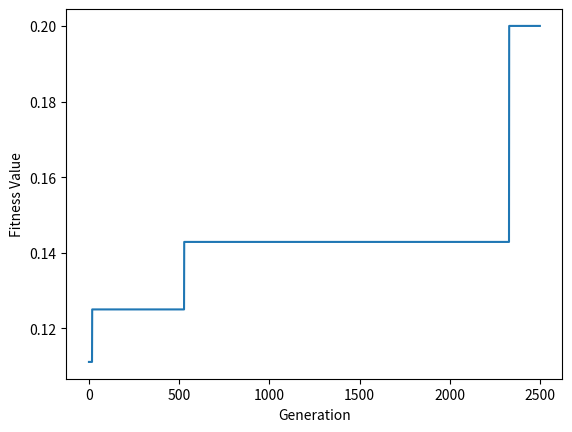

This figure's Python source:
import math
import random
import numpy as np
import pandas as pd
import seaborn as sns
import matplotlib.pyplot as plt

# Population


def generate_path(source, destination):
    path = []
    path.append(source)
    d = destination
    while destination not in path:
        x = xy[path[-1]][0]
        y = xy[path[-1]][1]
        if x < xy[d][0] and y < xy[d][1]:
            path.append(random.choice([val[(x+1, y)], val[(x, y+1)]]))
        elif x > xy[d][0] and y > xy[d][1]:
            path.append(random.choice([val[(x-1, y)], val[(x, y-1)]]))
        elif x > xy[d][0] and y < xy[d][1]:
            path.append(random.choice([val[(x-1, y)], val[(x, y+1)]]))
        elif x < xy[d][0] and y > xy[d][1]:
            path.append(random.choice([val[(x+1, y)], val[(x, y-1)]]))
        elif x == xy[d][0] and y < xy[d][1]:
            path.append(val[(x, y+1)])
        elif x == xy[d][0] and y > xy[d][1]:
            path.append(val[(x, y-1)])
        elif x < xy[d][0] and y == xy[d][1]:
            path.append(val[(x+1, y)])
        elif x > xy[d][0] and y == xy[d][1]:
            path.append(val[(x-1, y)])
    return path


def initialize():
    population = []
    for _ in range(num_of_chromosome):
        chromosome = []
        # making zipped list for source-destination pair
        l = list(zip(source, destination))
        for i in range(num_of_sourcedest):
            chromosome.append(generate_path(*l[i]))
        population.append(chromosome)
    return population


def show(population):
    for chromosome in population:
        print(chromosome)
        print('')

# ============================================================================ #
# ============================================================================ #


# Fitness Function

def FitnessValue(chromosome):
    frequency = [0]*(n*n)           # Frequency Array to find congestion
    for l in chromosome:
        for x in l:
            frequency[x-1] += 1
    return frequency


def FitnessFunction(population):
    fitness = {}
    for i in range(num_of_chromosome):
        l = FitnessValue(population[i])
        fitness[i+1] = sum([val-1 for val in l if val > 1])
    return fitness


def visualize(frequency):
    df = pd.DataFrame()
    y = []
    x = []
    for i in range(1, n+1):
        for j in range(n):
            y.append(i)
    for i in range(n):
        for j in range(1, n+1):
            x.append(j)
    df["Index"] = list(range(1, n*n+1))
    df["Data"] = frequency
    df["Y"] = y
    df["X"] = x

    data = np.asarray(df['Data']).reshape(n, n)
    index = np.asarray(df['Index']).reshape(n, n)

    result = df.pivot(index="Y", columns="X", values="Data")
    label = (np.asarray(['{0} \n'.format(ind, dat) for ind, dat in zip(
        index.flatten(), data.flatten())])).reshape(n, n)

    fig, ax = plt.subplots(figsize=(12, 7))
    title = "Congestion Visualization"
    plt.title(title, fontsize=18)
    ttl = ax.title
    ttl.set_position([0.5, 1.05])
    ax.set_xticks([])
    ax.set_yticks([])
    ax.axis("off")

    sns.heatmap(result, vmin=0, vmax=n, annot=label, fmt="",
                cmap="RdYlGn_r", linewidths=0.30, ax=ax)
    plt.show()


# ============================================================================ #
# ============================================================================ #


# Selection and Crossover

def tournament(population):
    # First Tournament
    k = random.randint(2, num_of_sourcedest)
    l = random.sample(population, k)
    Min = 1000
    for chromosome in l:
        if sum(FitnessValue(chromosome)) < Min:
            chrom1 = chromosome
            Min = sum(FitnessValue(chromosome))

    # Second Tournament
    k = random.randint(2, num_of_sourcedest)
    l = random.sample(population, k)
    Min = 1000
    for chromosome in l:
        if sum(FitnessValue(chromosome)) < Min:
            chrom2 = chromosome
            Min = sum(FitnessValue(chromosome))

    # print(chrom1, chrom2)
    return chrom1, chrom2


def crossover(chrome1, chrome2):                    # Applying Uniform Crossover
    offspring = []
    for i in range(num_of_sourcedest):
        offspring.append(random.choice([chrome1[i], chrome2[i]]))
    return offspring

# ============================================================================ #
# ============================================================================ #


# Mutation

def mutate(population, mutation_rate):
    k = math.ceil(mutation_rate*len(population))
    for _ in range(k):
        random_chromosome = random.randint(0, len(population)-1)
        chromosome = population[random_chromosome]
        random_gene = random.randint(0, len(chromosome)-1)
        gene = chromosome[random_gene]
        new_gene = generate_path(gene[0], gene[-1])
        population[random_chromosome][random_gene] = new_gene
        return population


# Main

if __name__ == "__main__":

    # Constant Parameters

    n = 6       # Mesh size(n x n)
    xy = {}     # Stores coordinate in xy form
    val = {}    # Stores value at coordinate

    for i in range(1, n+1):
        for j in range(1, n+1):
            xy[n*i-n+j] = (i-1, j-1)
            val[(i-1, j-1)] = n*i-n+j

    num_of_chromosome = 7        # number of chromosome
    num_of_sourcedest = 6        # number of source-destination pairs
    num_of_generation = 2500     # number of generation in our Genetic Algorithm
    source = [7, 8, 11, 12, 1, 1]
    destination = [21, 22, 27, 32, 6, 32]

    # Main Code starts here

    population = initialize()
    show(population)
    print()
    fitness_value = FitnessFunction(population)

    # for chromosome in population:
    #     visualize(FitnessValue(chromosome))

    progress = []
    for i in range(num_of_generation):
        chrom1, chrom2 = tournament(population)
        offspring = crossover(chrom1, chrom2)
        population.append(offspring)
        l = FitnessValue(offspring)
        fitness_value[num_of_chromosome+i +
                      1] = sum([val-1 for val in l if val > 1])
        print("Best Fitness value is {} till generation {}".format(
            1/(1+min(fitness_value.values())), i+1))
        progress.append(1/(1+min(fitness_value.values())))
        population = mutate(population, mutation_rate=0.5)
        if progress[-1] == 1:
            break
    key = min(fitness_value, key=fitness_value.get)
    print(population[key-1])
    plt.plot(progress)
    plt.ylabel('Fitness Value')
    plt.xlabel('Generation')
    plt.show()
    # print(fitness_value)
    # print(chrom1,chrom2,offspring,sep='\n')
    # for chromosome in population:
    #     visualize(FitnessValue(chromosome))
